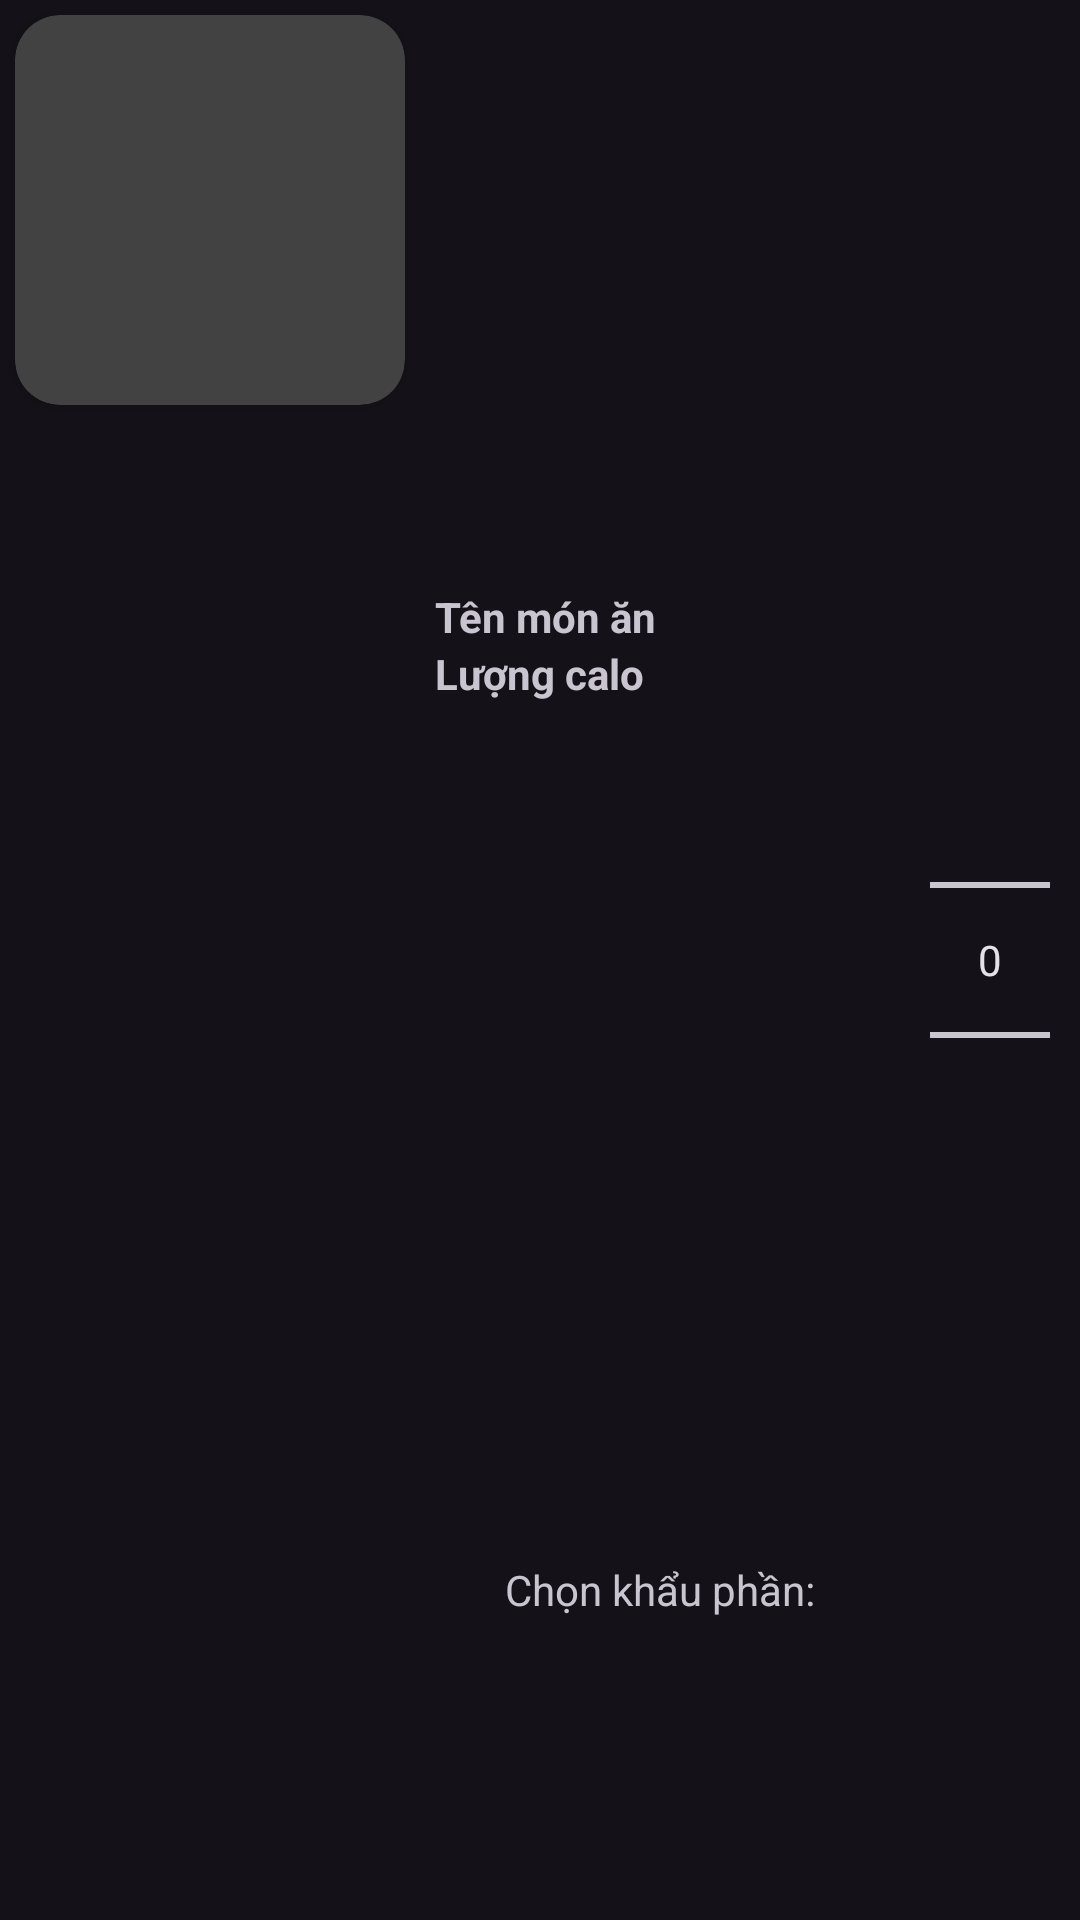

Here is an Android app screen rendered from its layout file. Give the layout XML and the strings, colors and styles it references.
<!-- AndroidManifest.xml: application theme Theme.Material3.Dark -->
<!-- res/layout/food_view_item.xml -->
<?xml version="1.0" encoding="utf-8"?>
<LinearLayout xmlns:android="http://schemas.android.com/apk/res/android"
    xmlns:tools="http://schemas.android.com/tools"
    xmlns:app="http://schemas.android.com/apk/res-auto"
    android:layout_width="match_parent"
    android:layout_height="140dp"

    android:orientation="horizontal">

    <androidx.cardview.widget.CardView
        android:layout_width="130dp"
        android:layout_height="130dp"
        app:cardCornerRadius="15dp"
        android:layout_margin="5dp"
        android:gravity="center_vertical|center_horizontal">
        <ImageView
            android:id="@+id/foodImage"
            android:scaleType="centerCrop"
            android:layout_width="130dp"
            android:layout_height="130dp"
            android:layout_weight="1"/>
    </androidx.cardview.widget.CardView>

    <LinearLayout
        android:layout_margin="5dp"
        android:layout_width="130dp"
        android:layout_height="match_parent"
        android:layout_weight="1"
        android:orientation="vertical">
        <TextView
            android:gravity="bottom"
            android:id="@+id/foodName"
            android:layout_width="match_parent"
            android:layout_height="match_parent"
            android:layout_weight="1"
            android:textStyle="bold"
            android:text="Tên món ăn" />
        <TextView
            android:gravity="top"
            android:id="@+id/foodCalo"
            android:layout_width="match_parent"
            android:layout_height="match_parent"
            android:layout_weight="1"
            android:textStyle="bold"
            android:text="Lượng calo" />
        <TextView
            android:gravity="center"
            android:layout_width="match_parent"
            android:layout_height="match_parent"
            android:layout_weight="1"
            android:text="Chọn khẩu phần:" />
    </LinearLayout>

    <NumberPicker
        android:layout_margin="10dp"
        android:id="@+id/numberPicker"
        android:layout_width="40dp"
        android:layout_height="fill_parent"/>

</LinearLayout>
<!-- resources referenced by this layout -->
<resources>

</resources>
